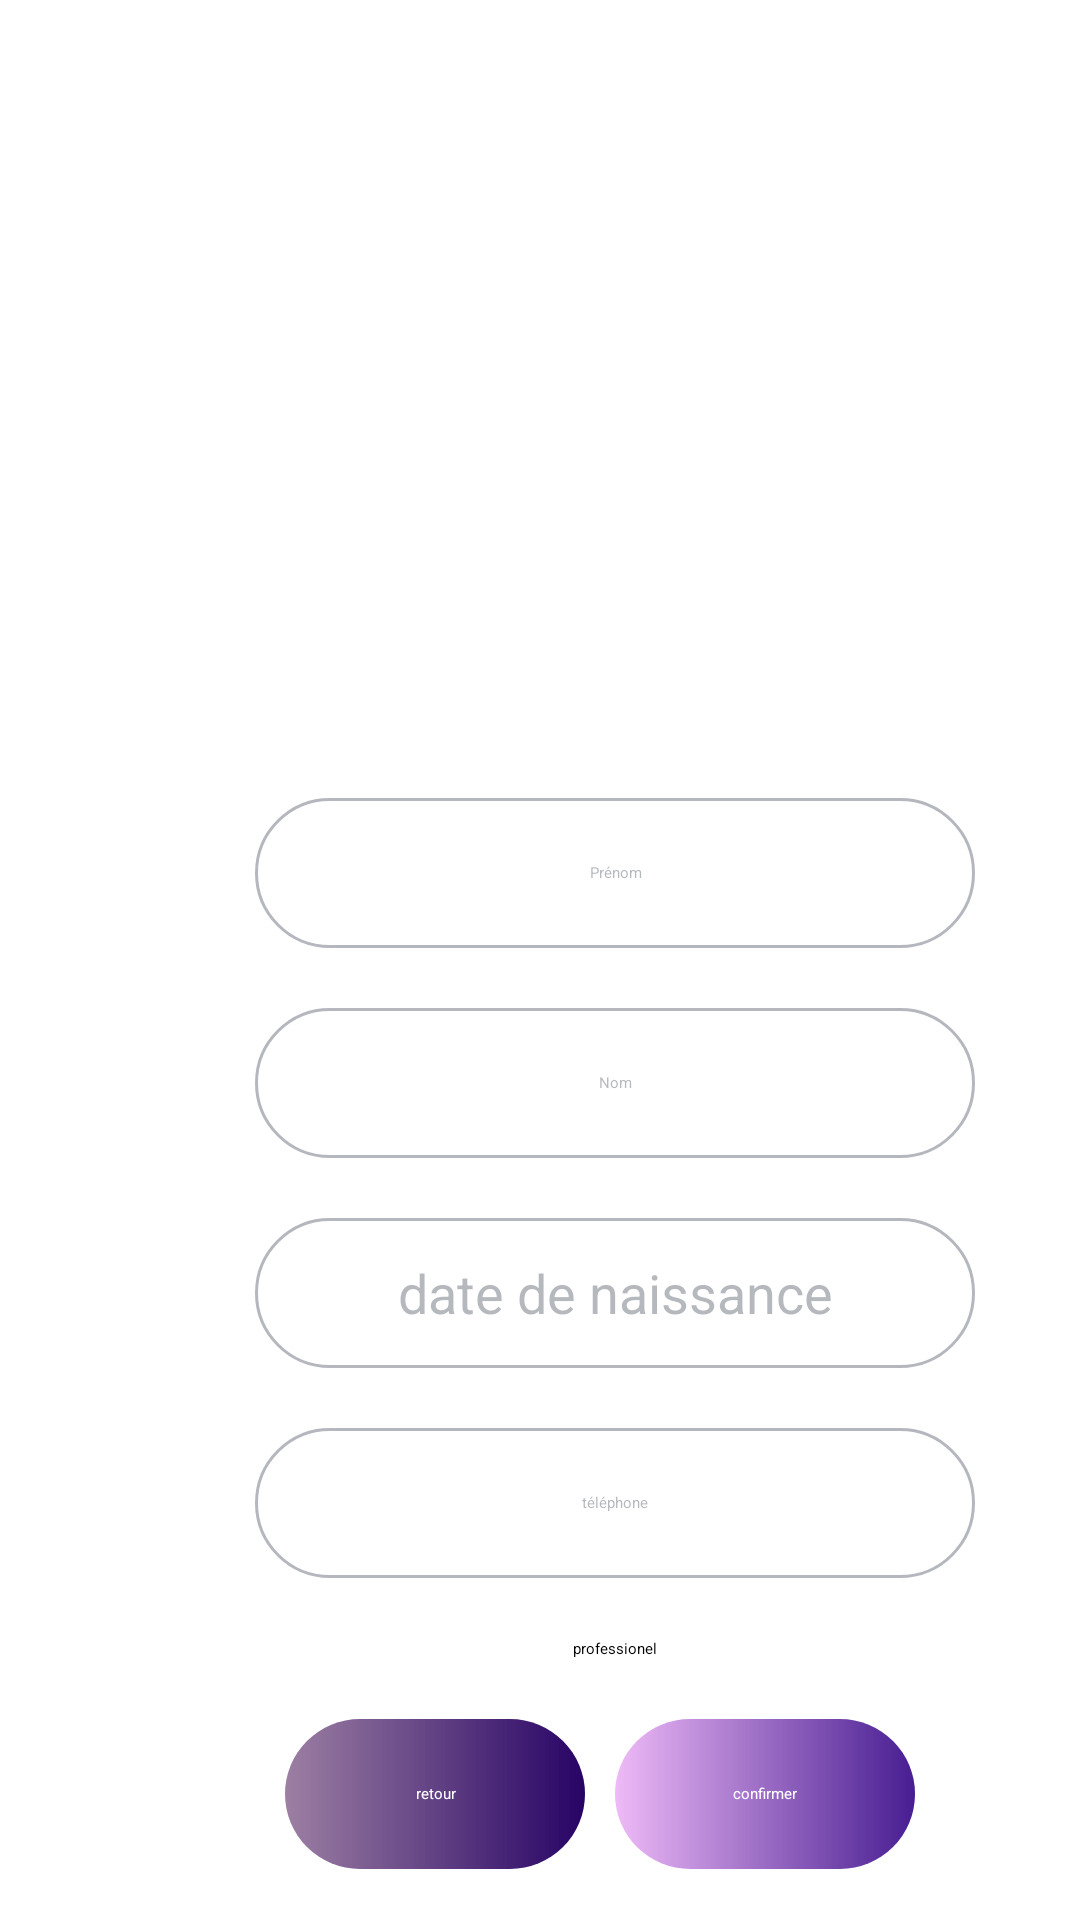

Android layout source for this screen:
<!-- AndroidManifest.xml: application theme Theme.MyApplication -->
<!-- res/layout/fragment_register_form2.xml -->
<?xml version="1.0" encoding="utf-8"?>
<FrameLayout xmlns:android="http://schemas.android.com/apk/res/android"
    xmlns:tools="http://schemas.android.com/tools"
    android:layout_width="match_parent"
    android:layout_height="match_parent"
    xmlns:app="http://schemas.android.com/apk/res-auto"
    tools:context=".Fragments.RegisterFormFragment2">

    <androidx.cardview.widget.CardView
        android:layout_width="330dp"
        android:layout_height="490dp"
        android:layout_marginStart="40dp"
        android:layout_marginTop="180dp"
        app:cardBackgroundColor="@color/white"
        app:cardCornerRadius="20dp"
        app:cardElevation="10dp">

        <LinearLayout
            android:layout_width="wrap_content"
            android:layout_height="fill_parent"
            android:layout_gravity="center_horizontal"
            android:orientation="vertical">

            <ImageView
                android:layout_width="wrap_content"
                android:layout_height="wrap_content"
                android:layout_gravity="center_horizontal"
                android:layout_marginTop="30dp"
                android:src="@drawable/ic_baseline_person_add_24" />

            <EditText
                android:id="@+id/firstnameInput"
                android:layout_width="240dp"
                android:layout_height="50dp"
                android:layout_marginTop="20dp"
                android:background="@drawable/custom__input"
                android:ellipsize="start"
                android:gravity="center"
                android:hint="@string/prenom"
                android:inputType="text"
                android:singleLine="true"
                android:textColorHint="@color/lightGray40"/>

            <EditText
                android:id="@+id/lastnameInput"
                android:layout_width="240dp"
                android:layout_height="50dp"
                android:layout_marginTop="20dp"
                android:background="@drawable/custom__input"
                android:ellipsize="start"
                android:gravity="center"
                android:hint="@string/nom"
                android:inputType="text"
                android:singleLine="true"
                android:textColorHint="@color/lightGray40"/>

            <TextView
                android:id="@+id/birthDayInput"
                android:layout_width="240dp"
                android:layout_height="50dp"
                android:layout_marginTop="20dp"
                android:background="@drawable/custom__input"
                android:ellipsize="start"
                android:gravity="center"
                android:hint="@string/date_de_naissance"
                android:textColor="@color/black"
                android:textSize="18sp"
                android:singleLine="true"
                android:textColorHint="@color/lightGray40"/>
            <EditText
                android:id="@+id/phoneInput"
                android:layout_width="240dp"
                android:layout_height="50dp"
                android:layout_marginTop="20dp"
                android:background="@drawable/custom__input"
                android:ellipsize="start"
                android:gravity="center"
                android:hint="@string/t_l_phone"
                android:inputType="phone"
                android:singleLine="true"
                android:textColorHint="@color/lightGray40"/>
            <CheckBox
                android:id="@+id/userStatusCheckbox"
                android:layout_width="wrap_content"
                android:layout_height="wrap_content"
                android:layout_gravity="center_horizontal"
                android:layout_marginTop="20dp"
                android:hint="@string/professionel"
                />

            <LinearLayout
                android:layout_marginTop="20dp"
                android:layout_width="wrap_content"
                android:layout_height="wrap_content"
                android:layout_gravity="center_horizontal"
                android:orientation="horizontal">
                <Button
                    android:id="@+id/back_form"
                    android:layout_width="100dp"
                    android:layout_height="50dp"
                    android:layout_gravity="center_horizontal"
                    android:layout_marginTop="40dp"
                    android:background="@drawable/custom_button_pink_reverse"
                    android:gravity="center"
                    android:text="@string/retour"
                    android:textColor="@color/white"/>

                <Button
                    android:id="@+id/confirm_register"
                    android:layout_width="100dp"
                    android:layout_height="50dp"
                    android:layout_margin="10dp"
                    android:layout_gravity="center_horizontal"
                    android:layout_marginTop="40dp"
                    android:background="@drawable/custom_button_pink"
                    android:gravity="center"
                    android:text="@string/confirmer"
                    android:textColor="@color/white"/>


            </LinearLayout>





        </LinearLayout>
    </androidx.cardview.widget.CardView>

</FrameLayout>
<!-- resources referenced by this layout -->
<resources>
  <color name="black">#FF000000</color>
  <color name="lightGray40">#66454D5A</color>
  <color name="white">#FFFFFFFF</color>
  <!-- drawable custom__input (drawable) -->
  <?xml version="1.0" encoding="utf-8"?>
  <shape xmlns:android="http://schemas.android.com/apk/res/android" android:shape="rectangle">
  
      <stroke android:color="@color/lightGray40" android:width="1dp"/>
      <corners android:radius="50dp"/>
  
  
  </shape>
  <!-- drawable custom_button_pink (drawable) -->
  <?xml version="1.0" encoding="utf-8"?>
  <shape xmlns:android="http://schemas.android.com/apk/res/android" android:shape="rectangle">
  
      <gradient
          android:endColor="#471D91"
          android:startColor="#8FE184F1"
          android:type="linear" />
  
  
      <corners android:radius="50dp"/>
  
  </shape>
  <!-- drawable custom_button_pink_reverse (drawable) -->
  <?xml version="1.0" encoding="utf-8"?>
  <shape xmlns:android="http://schemas.android.com/apk/res/android" android:shape="rectangle">
  
      <gradient
          android:endColor="#270365"
          android:startColor="#E2906F97"
          android:type="linear" />
  
      <corners android:radius="50dp"/>
  
  </shape>
  <!-- drawable ic_baseline_person_add_24 (drawable) -->
  <vector android:alpha="0.7" android:height="36dp"
      android:tint="?attr/colorControlNormal" android:viewportHeight="24"
      android:viewportWidth="24" android:width="36dp" xmlns:android="http://schemas.android.com/apk/res/android">
      <path android:fillColor="@android:color/white" android:pathData="M15,12c2.21,0 4,-1.79 4,-4s-1.79,-4 -4,-4 -4,1.79 -4,4 1.79,4 4,4zM6,10L6,7L4,7v3L1,10v2h3v3h2v-3h3v-2L6,10zM15,14c-2.67,0 -8,1.34 -8,4v2h16v-2c0,-2.66 -5.33,-4 -8,-4z"/>
  </vector>
  <string name="confirmer">confirmer</string>
  <string name="date_de_naissance">date de naissance</string>
  <string name="nom">Nom</string>
  <string name="prenom">Prénom</string>
  <string name="professionel">professionel</string>
  <string name="retour">retour</string>
  <string name="t_l_phone">téléphone</string>
  <style name="Theme.MyApplication" parent="Theme.AppCompat.Light.NoActionBar">
          
          <item name="colorPrimary">@color/purple_200</item>
          <item name="colorPrimaryVariant">@color/purple_700</item>
          <item name="colorOnPrimary">@color/white</item>
          
          <item name="colorSecondary">@color/teal_200</item>
          <item name="colorSecondaryVariant">@color/teal_200</item>
          <item name="colorOnSecondary">@color/white</item>
          
          <item name="android:statusBarColor" tools:targetApi="l">?attr/colorPrimaryVariant</item>
          
      </style>
  <color name="purple_200">#FFBB86FC</color>
  <color name="purple_700">#FF3700B3</color>
  <color name="teal_200">#FF03DAC5</color>
</resources>
